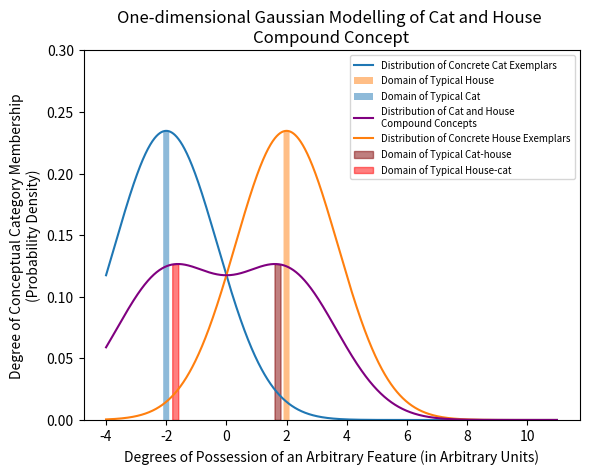

Source code (Python): (Note: this script raises an exception after producing the figure.)
import numpy as np
import matplotlib.pyplot as plt
from matplotlib import image as mpimg
from matplotlib.offsetbox import AnnotationBbox, OffsetImage
from scipy.stats import norm

x = np.arange(-4, 11, 0.01)

cat_mu = -2
cat_sigma = 1.7
typical_cat = np.arange(cat_mu - 0.1, cat_mu + 0.1, 0.01)

def cat_gaussian(domain):
    return norm.pdf(domain, loc=cat_mu, scale=cat_sigma)

house_mu = 2
house_sigma = 1.7
typical_house = np.arange(house_mu - 0.1, house_mu + 0.1, 0.01)

def house_gaussian(domain):
    return norm.pdf(domain, loc=house_mu, scale=house_sigma)

catHouse_median = 1.7
typical_catHouse = np.arange(catHouse_median - 0.1, catHouse_median + 0.1, 0.01)
houseCat_median = -1.7
typical_houseCat = np.arange(houseCat_median - 0.1, houseCat_median + 0.1, 0.01)

def catHouse_gaussian(domain):
    return (cat_gaussian(domain) + house_gaussian(domain)) / 2


fig, ax = plt.subplots()


plt.plot(x, cat_gaussian(x),
         label='Distribution of Concrete Cat Exemplars')
plt.fill_between(typical_cat, cat_gaussian(typical_cat), alpha=0.5,
                 label='Domain of ''Typical Cat''')

plt.plot(x, house_gaussian(x),
         label='Distribution of Concrete House Exemplars')
plt.fill_between(typical_house, house_gaussian(typical_house), alpha=0.5,
                 label='Domain of ''Typical House''')

plt.plot(x, catHouse_gaussian(x), color='purple',
         label='Distribution of Cat and House\nCompound Concepts')
plt.fill_between(typical_catHouse, catHouse_gaussian(typical_catHouse),
                 color='maroon', alpha=0.5,
                 label='Domain of ''Typical Cat-house''')
plt.fill_between(typical_houseCat, catHouse_gaussian(typical_houseCat),
                 color='red', alpha=0.5,
                 label='Domain of ''Typical House-cat''')

h, l = plt.gca().get_legend_handles_labels()
h[0], h[1], h[2], h[3], h[4], h[5] = h[0], h[3], h[1], h[4], h[2], h[5]
l[0], l[1], l[2], l[3], l[4], l[5] = l[0], l[3], l[1], l[4], l[2], l[5]

plt.title("One-dimensional Gaussian Modelling of Cat and House \n"
          "Compound Concept")
plt.legend(h, l, prop={'size': 7})
plt.xlabel('Degrees of ''Possession'' of an Arbitrary Feature (in Arbitrary Units)')
plt.ylabel('Degree of Conceptual Category Membership\n(Probability Density)')
plt.ylim((0, 0.3))


cat = mpimg.imread('cat.jpg')
newax = fig.add_axes([0.2,0.71,0.11,0.11], anchor='NE', zorder=1)
newax.axis('off')
newax.annotate('Prototypical\nCat', (0,0))
newax.imshow(cat)

houseCat = mpimg.imread('houseCat.jpg')
newax1 = fig.add_axes([0.20,0.45,0.12,0.12], anchor='NE', zorder=1)
newax1.axis('off')
newax1.annotate('Prototypical\nHouse-cat', (0,0))
newax1.imshow(houseCat)

catHouse = mpimg.imread('catHouse.jpg')
newax2 = fig.add_axes([0.376,0.45,0.12,0.12], anchor='NE', zorder=1)
newax2.axis('off')
newax2.annotate('Prototypical\nCat-house', (0,0))
newax2.imshow(catHouse)

house = mpimg.imread('house.jpg')
newax3 = fig.add_axes([0.39,0.72,0.1,0.1], anchor='NE', zorder=1)
newax3.axis('off')
newax3.annotate('Prototypical\nHouse', (0,0))
newax3.imshow(house)

plt.draw()

plt.savefig("house-cat_cat-house.png")
plt.show()


